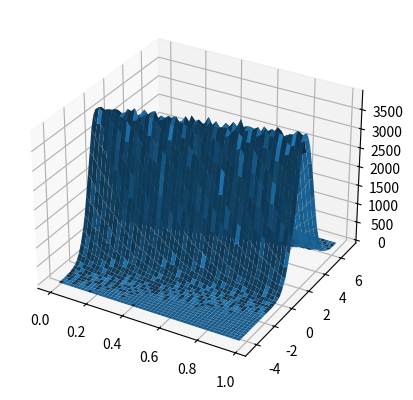

Here is the Python script that generated this plot:
import numpy.random as rand
import matplotlib.pyplot as plt
import numpy as np

N = 2000000
x = rand.uniform(0, 1, N)
n = rand.normal(0, 1, N)

y = 3 * x + n

#take the 
hist, xedges, yedges = np.histogram2d(x, y, bins=(50, 50))
X, Y = np.meshgrid(xedges[:-1], yedges[:-1])

fig = plt.figure()
ax = fig.add_subplot(111, projection='3d')
ax.plot_surface(X, Y, hist.T)
plt.show()
